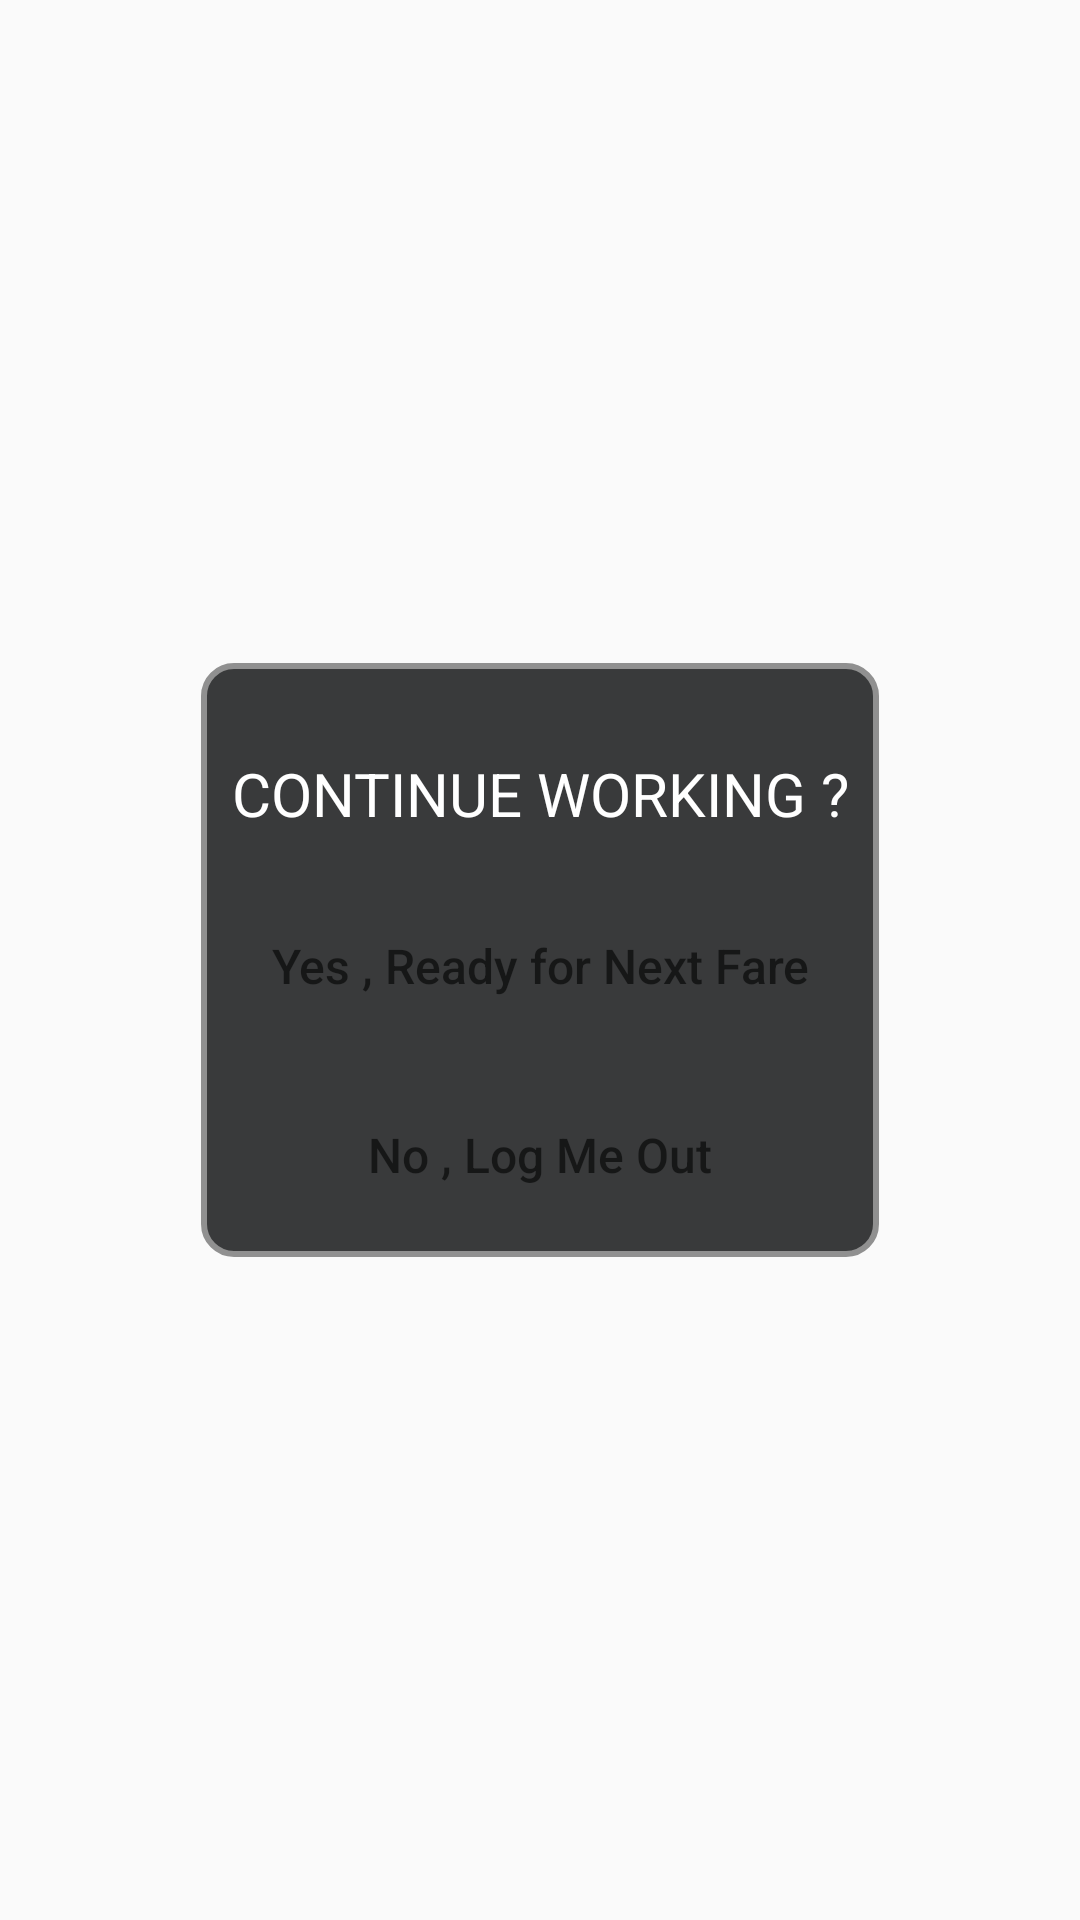

Write the Android layout XML for this screen, with the resource values it uses.
<!-- AndroidManifest.xml: application theme AppTheme -->
<!-- res/layout/continueworking.xml -->
<?xml version="1.0" encoding="utf-8"?>

<LinearLayout xmlns:android="http://schemas.android.com/apk/res/android"
    xmlns:app="http://schemas.android.com/apk/res-auto"
    android:layout_width="match_parent"
    android:layout_height="wrap_content"
    android:layout_gravity="center_vertical"
    android:gravity="center">

    <FrameLayout
        android:layout_width="wrap_content"
        android:layout_height="wrap_content"
        android:layout_centerInParent="true" >
        <LinearLayout
            android:padding="10dp"
            android:layout_width="wrap_content"
            android:layout_height="wrap_content"
            android:background="@drawable/popuplogin"
            android:gravity="center"
            android:orientation="vertical">
    <TextView
        android:layout_width="wrap_content"
        android:layout_height="wrap_content"
        android:layout_marginTop="20dp"
        android:gravity="center"
        android:text="CONTINUE WORKING ?"
        android:textColor="@android:color/white"
        android:textSize="20sp" />

    <Button
        android:id="@+id/btn_redyfare"
        android:layout_width="match_parent"
        android:layout_height="wrap_content"
        android:layout_marginTop="20dp"
        android:background="@mipmap/btnfive"
        android:gravity="center"
        android:hint="Yes , Ready for Next Fare"
        android:textColor="@color/textcolor"
        android:textSize="16sp" />

    <Button
        android:id="@+id/btn_logout"
        android:layout_width="match_parent"
        android:layout_height="wrap_content"
        android:layout_marginTop="15dp"
        android:background="@mipmap/btnfive"
        android:gravity="center"
        android:hint="No , Log Me Out"
        android:textColor="@color/textcolor"
        android:textSize="16sp" />


    <Button
        android:id="@+id/btnsave_reservation"
        android:layout_width="wrap_content"
        android:layout_height="wrap_content"
        android:layout_gravity="center"
        android:layout_margin="20dp"
        android:background="@mipmap/smallbutton"
        android:padding="10dp"
        android:visibility="gone"
        android:text="SAVE "
        android:textColor="@color/textcolor"
        android:textSize="15dp" />
</LinearLayout>
    </FrameLayout>
</LinearLayout>
<!-- resources referenced by this layout -->
<resources>
  <color name="textcolor">#d9d9d9</color>
  <!-- drawable popuplogin (drawable) -->
  <?xml version="1.0" encoding="utf-8"?>
  
  <selector xmlns:android="http://schemas.android.com/apk/res/android">
      <item>
          <shape android:shape="rectangle">
              <solid android:color="#393A3B"/>
              <stroke
                  android:color="@color/grey"
                  android:width="2dp"
                  />
              <corners android:radius="10dp"/>
          </shape>
      </item>
  </selector>
  <style name="AppTheme" parent="Theme.AppCompat.Light.NoActionBar">
          
          <item name="colorPrimary">@color/colorPrimary</item>
          <item name="colorPrimaryDark">@color/colorPrimaryDark</item>
          <item name="colorAccent">@color/colorAccent</item>
          <item name="android:windowNoTitle">true</item>
          <item name="android:windowActionBar">false</item>
          <item name="android:windowFullscreen">true</item>
          <item name="android:windowContentOverlay">@null</item>
          <item name="android:windowIsTranslucent">true</item>
      </style>
  <color name="grey">#FF909090</color>
  <color name="colorPrimary">#FF0000</color>
  <color name="colorPrimaryDark"> #FF0000</color>
  <color name="colorAccent">#ab030a</color>
</resources>
